Run: headless pygame with SDL's dummy video driver; simulated clock (each Clock.tick advances the game by its frame time, no real sleeping); random seed 0; keys injected as events and as key.get_pressed() state; mouse plan: one left click at the window centre at the start of phase 2, then a move to the lower-right quarter at the start of phase 3.
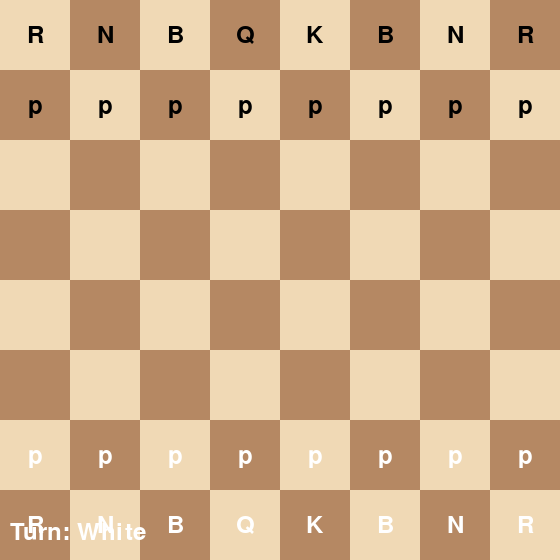
Frame 1 of 4 · flips 1–60 · no input
Frame 2 of 4 · flips 61–180 · clicked the window centre · tapped SPACE, RETURN · held RIGHT (→), D · screen unchanged from frame 1, image omitted
Frame 3 of 4 · flips 181–300 · moved the mouse to the lower-right quarter · held DOWN (↓), S · screen unchanged from frame 2, image omitted
Frame 4 of 4 · flips 301–420 · held LEFT (←), A, UP (↑), W · screen unchanged from frame 3, image omitted

The pygame program that drew these frames:

import pygame
import sys

# Chess game implementation
class ChessGame:
    def __init__(self):
        # Initialize pygame
        pygame.init()
        
        # Constants
        self.WIDTH, self.HEIGHT = 560, 560
        self.SQUARE_SIZE = self.WIDTH // 8
        self.FPS = 60
        
        # Colors
        self.LIGHT_SQUARE = (240, 217, 181)
        self.DARK_SQUARE = (181, 136, 99)
        self.HIGHLIGHT = (124, 252, 0, 150)  # Light green with transparency
        self.SELECTED = (186, 202, 68, 150)  # Yellow-green with transparency
        
        # Set up display
        self.screen = pygame.display.set_mode((self.WIDTH, self.HEIGHT))
        pygame.display.set_caption("GitHub Game Player - Chess Game")
        self.clock = pygame.time.Clock()
        
        # Initialize the board
        self.board = self.initialize_board()
        self.selected_piece = None
        self.valid_moves = []
        self.turn = 'white'  # White starts
        self.game_over = False
        self.winner = None
        
        # Font
        self.font = pygame.font.SysFont(None, 36)
        
    def initialize_board(self):
        # Create an 8x8 board with starting positions
        board = [
            ['bR', 'bN', 'bB', 'bQ', 'bK', 'bB', 'bN', 'bR'],
            ['bp', 'bp', 'bp', 'bp', 'bp', 'bp', 'bp', 'bp'],
            ['..', '..', '..', '..', '..', '..', '..', '..'],
            ['..', '..', '..', '..', '..', '..', '..', '..'],
            ['..', '..', '..', '..', '..', '..', '..', '..'],
            ['..', '..', '..', '..', '..', '..', '..', '..'],
            ['wp', 'wp', 'wp', 'wp', 'wp', 'wp', 'wp', 'wp'],
            ['wR', 'wN', 'wB', 'wQ', 'wK', 'wB', 'wN', 'wR']
        ]
        return board
    
    def draw_board(self):
        for row in range(8):
            for col in range(8):
                color = self.LIGHT_SQUARE if (row + col) % 2 == 0 else self.DARK_SQUARE
                pygame.draw.rect(self.screen, color, 
                                (col * self.SQUARE_SIZE, row * self.SQUARE_SIZE, 
                                 self.SQUARE_SIZE, self.SQUARE_SIZE))
                
                # Highlight selected piece and valid moves
                if self.selected_piece and self.selected_piece == (row, col):
                    s = pygame.Surface((self.SQUARE_SIZE, self.SQUARE_SIZE), pygame.SRCALPHA)
                    s.fill(self.SELECTED)
                    self.screen.blit(s, (col * self.SQUARE_SIZE, row * self.SQUARE_SIZE))
                elif (row, col) in self.valid_moves:
                    s = pygame.Surface((self.SQUARE_SIZE, self.SQUARE_SIZE), pygame.SRCALPHA)
                    s.fill(self.HIGHLIGHT)
                    self.screen.blit(s, (col * self.SQUARE_SIZE, row * self.SQUARE_SIZE))
        
        # Draw pieces
        for row in range(8):
            for col in range(8):
                piece = self.board[row][col]
                if piece != '..':
                    self.draw_piece(piece, row, col)
    
    def draw_piece(self, piece, row, col):
        # Simple representation of chess pieces using letters
        piece_char = piece[1]
        color = (0, 0, 0) if piece[0] == 'b' else (255, 255, 255)
        
        # Get text surface
        text_surf = self.font.render(piece_char, True, color)
        text_rect = text_surf.get_rect()
        
        # Center the text in the square
        text_rect.center = (col * self.SQUARE_SIZE + self.SQUARE_SIZE // 2,
                           row * self.SQUARE_SIZE + self.SQUARE_SIZE // 2)
        
        self.screen.blit(text_surf, text_rect)
    
    def get_piece_color(self, piece):
        if piece == '..':
            return None
        return 'white' if piece[0] == 'w' else 'black'
    
    def get_piece_type(self, piece):
        if piece == '..':
            return None
        return piece[1]
    
    def get_valid_moves(self, row, col):
        piece = self.board[row][col]
        if piece == '..':
            return []
        
        piece_color = self.get_piece_color(piece)
        piece_type = self.get_piece_type(piece)
        
        # Only allow moves for the current player's turn
        if (piece_color == 'white' and self.turn != 'white') or \
           (piece_color == 'black' and self.turn != 'black'):
            return []
        
        moves = []
        
        if piece_type == 'p':  # Pawn
            direction = -1 if piece_color == 'white' else 1
            
            # Move forward
            new_row = row + direction
            if 0 <= new_row < 8 and self.board[new_row][col] == '..':
                moves.append((new_row, col))
                
                # Initial double move
                if (piece_color == 'white' and row == 6) or \
                   (piece_color == 'black' and row == 1):
                    new_row2 = row + 2 * direction
                    if self.board[new_row2][col] == '..':
                        moves.append((new_row2, col))
            
            # Capture diagonally
            for dc in [-1, 1]:
                new_col = col + dc
                if 0 <= new_row < 8 and 0 <= new_col < 8:
                    target_piece = self.board[new_row][new_col]
                    if target_piece != '..' and self.get_piece_color(target_piece) != piece_color:
                        moves.append((new_row, new_col))
        
        elif piece_type == 'R':  # Rook
            # Horizontal and vertical moves
            for dr, dc in [(0, 1), (0, -1), (1, 0), (-1, 0)]:
                r, c = row + dr, col + dc
                while 0 <= r < 8 and 0 <= c < 8:
                    target_piece = self.board[r][c]
                    if target_piece == '..':
                        moves.append((r, c))
                    elif self.get_piece_color(target_piece) != piece_color:
                        moves.append((r, c))
                        break
                    else:
                        break
                    r += dr
                    c += dc
        
        elif piece_type == 'N':  # Knight
            for dr, dc in [(2, 1), (2, -1), (-2, 1), (-2, -1), 
                           (1, 2), (1, -2), (-1, 2), (-1, -2)]:
                r, c = row + dr, col + dc
                if 0 <= r < 8 and 0 <= c < 8:
                    target_piece = self.board[r][c]
                    if target_piece == '..' or self.get_piece_color(target_piece) != piece_color:
                        moves.append((r, c))
        
        elif piece_type == 'B':  # Bishop
            for dr, dc in [(1, 1), (1, -1), (-1, 1), (-1, -1)]:
                r, c = row + dr, col + dc
                while 0 <= r < 8 and 0 <= c < 8:
                    target_piece = self.board[r][c]
                    if target_piece == '..':
                        moves.append((r, c))
                    elif self.get_piece_color(target_piece) != piece_color:
                        moves.append((r, c))
                        break
                    else:
                        break
                    r += dr
                    c += dc
        
        elif piece_type == 'Q':  # Queen
            # Combine rook and bishop moves
            for dr, dc in [(0, 1), (0, -1), (1, 0), (-1, 0), 
                           (1, 1), (1, -1), (-1, 1), (-1, -1)]:
                r, c = row + dr, col + dc
                while 0 <= r < 8 and 0 <= c < 8:
                    target_piece = self.board[r][c]
                    if target_piece == '..':
                        moves.append((r, c))
                    elif self.get_piece_color(target_piece) != piece_color:
                        moves.append((r, c))
                        break
                    else:
                        break
                    r += dr
                    c += dc
        
        elif piece_type == 'K':  # King
            for dr in [-1, 0, 1]:
                for dc in [-1, 0, 1]:
                    if dr == 0 and dc == 0:
                        continue
                    r, c = row + dr, col + dc
                    if 0 <= r < 8 and 0 <= c < 8:
                        target_piece = self.board[r][c]
                        if target_piece == '..' or self.get_piece_color(target_piece) != piece_color:
                            moves.append((r, c))
        
        return moves
    
    def move_piece(self, from_row, from_col, to_row, to_col):
        piece = self.board[from_row][from_col]
        
        # Check if move is valid
        if (to_row, to_col) not in self.get_valid_moves(from_row, from_col):
            return False
        
        # Move the piece
        self.board[to_row][to_col] = piece
        self.board[from_row][from_col] = '..'
        
        # Check for pawn promotion (simplified - always promote to queen)
        if piece[1] == 'p' and (to_row == 0 or to_row == 7):
            self.board[to_row][to_col] = piece[0] + 'Q'
        
        # Switch turns
        self.turn = 'black' if self.turn == 'white' else 'white'
        
        # Check for game over conditions (simplified)
        has_white_king = any('wK' in row for row in self.board)
        has_black_king = any('bK' in row for row in self.board)
        
        if not has_white_king:
            self.game_over = True
            self.winner = 'black'
        elif not has_black_king:
            self.game_over = True
            self.winner = 'white'
        
        return True
    
    def handle_click(self, pos):
        col = pos[0] // self.SQUARE_SIZE
        row = pos[1] // self.SQUARE_SIZE
        
        if self.selected_piece:
            # Try to move the selected piece
            if (row, col) in self.valid_moves:
                self.move_piece(self.selected_piece[0], self.selected_piece[1], row, col)
                self.selected_piece = None
                self.valid_moves = []
            elif self.board[row][col] != '..' and \
                 self.get_piece_color(self.board[row][col]) == self.turn:
                # Select a new piece
                self.selected_piece = (row, col)
                self.valid_moves = self.get_valid_moves(row, col)
            else:
                # Deselect
                self.selected_piece = None
                self.valid_moves = []
        else:
            # Select a piece if it's the current player's turn
            if self.board[row][col] != '..' and \
               self.get_piece_color(self.board[row][col]) == self.turn:
                self.selected_piece = (row, col)
                self.valid_moves = self.get_valid_moves(row, col)
    
    def run(self):
        print("GitHub Game Player - Chess Game")
        print("Loading...")
        print("Chess game started!")
        print("Click on a piece to select it, then click on a highlighted square to move.")
        print("White: Player 1, Black: Player 2")
        
        running = True
        while running:
            for event in pygame.event.get():
                if event.type == pygame.QUIT:
                    running = False
                elif event.type == pygame.MOUSEBUTTONDOWN:
                    if event.button == 1:  # Left mouse button
                        self.handle_click(event.pos)
                elif event.type == pygame.KEYDOWN:
                    if event.key == pygame.K_ESCAPE:
                        running = False
            
            # Draw everything
            self.screen.fill((0, 0, 0))
            self.draw_board()
            
            # Draw game info
            turn_text = self.font.render(f"Turn: {self.turn.capitalize()}", True, (255, 255, 255))
            self.screen.blit(turn_text, (10, self.HEIGHT - 40))
            
            if self.game_over:
                winner_text = self.font.render(f"Game Over! {self.winner.capitalize()} wins!", True, (255, 255, 0))
                text_rect = winner_text.get_rect(center=(self.WIDTH//2, self.HEIGHT//2))
                pygame.draw.rect(self.screen, (0, 0, 0), text_rect.inflate(20, 10))
                self.screen.blit(winner_text, text_rect)
            
            pygame.display.flip()
            self.clock.tick(self.FPS)
        
        pygame.quit()
        if self.game_over:
            print(f"Game Over! {self.winner.capitalize()} wins!")
        else:
            print("Game ended by user.")

def main():
    game = ChessGame()
    game.run()

if __name__ == "__main__":
    main()
